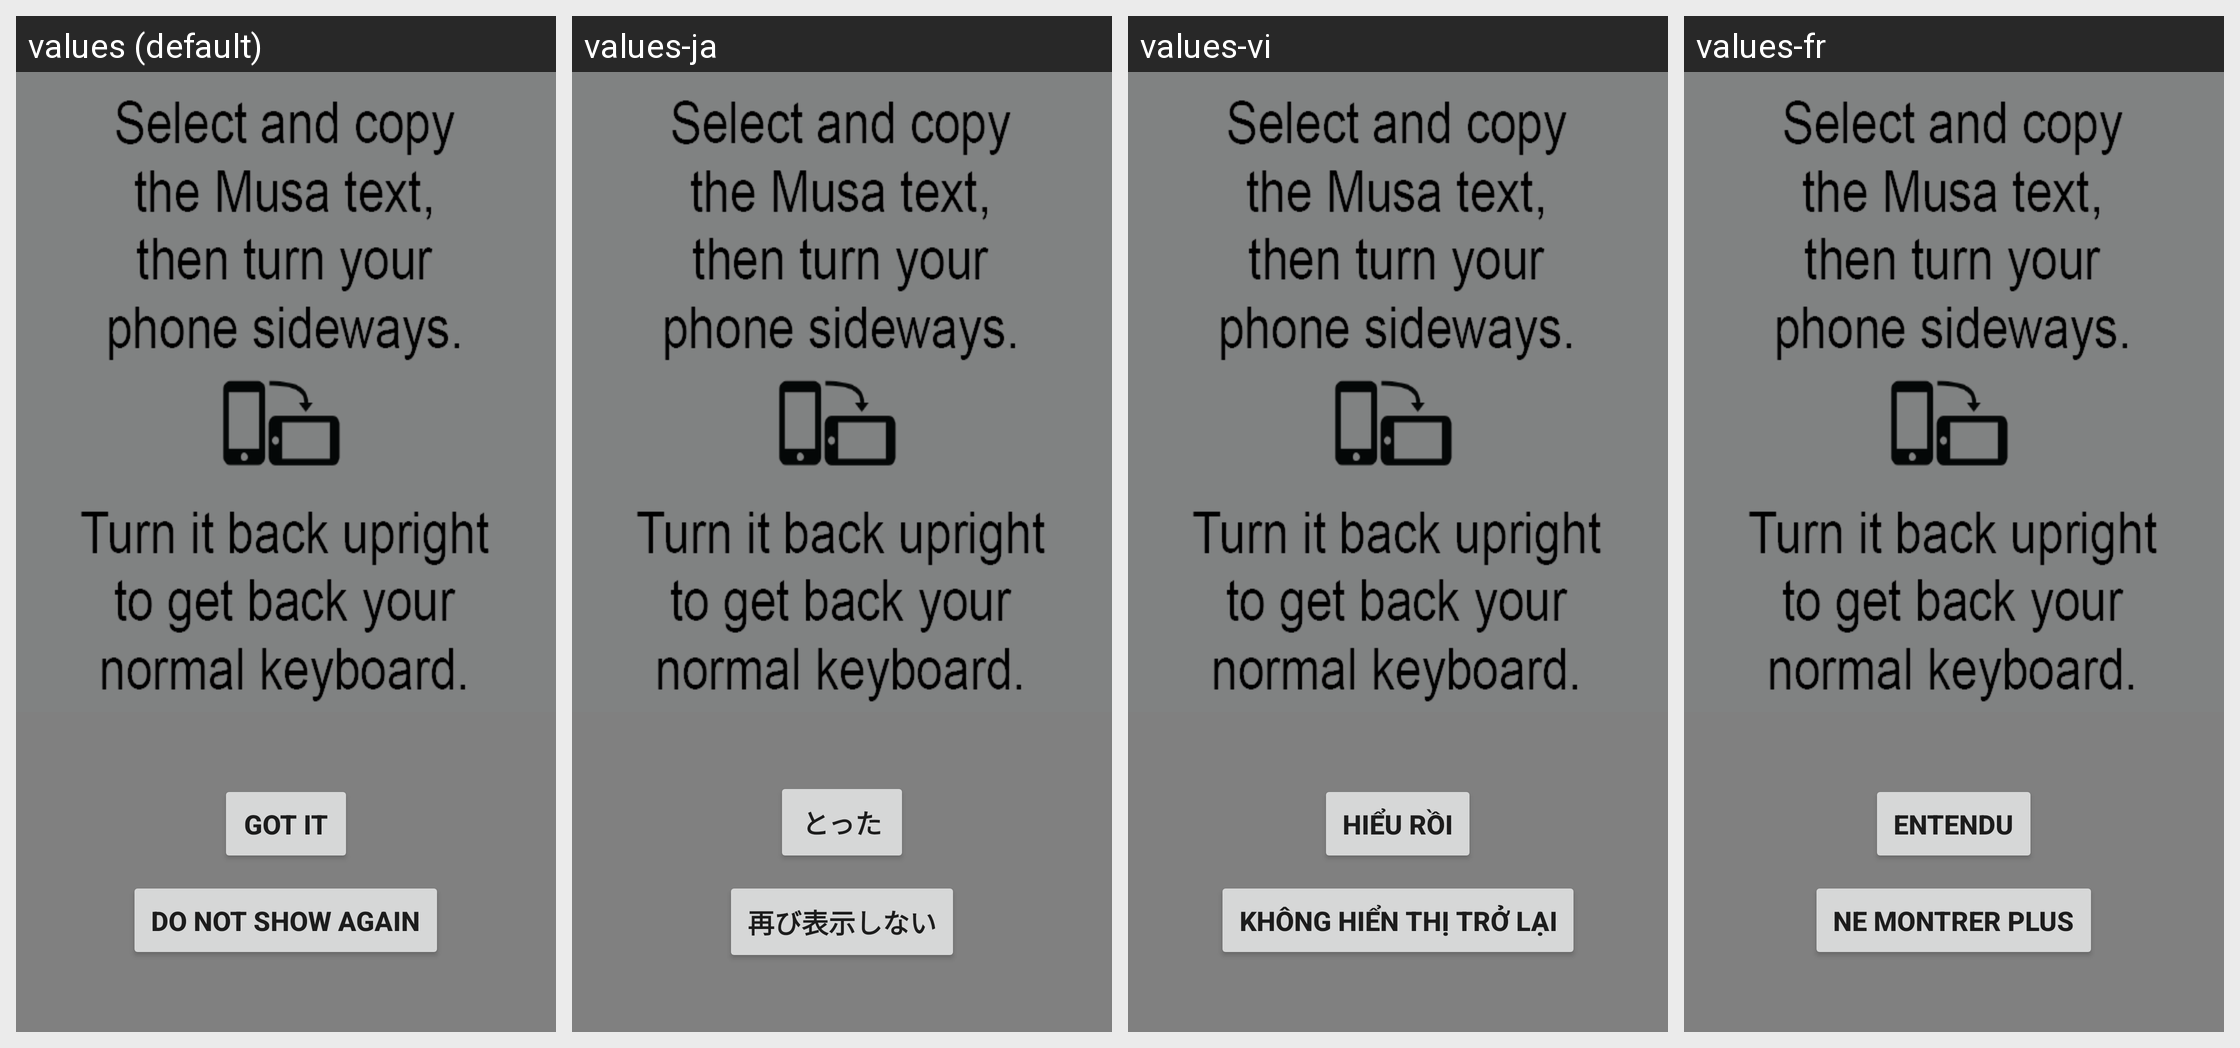

The same Android screen rendered under several of its app's locales, left to right. List the strings drawn on it with the default value and each locale's translation.
Android screen res/layout/clipboard_help_screen.xml rendered under 4 locales, left to right: values (default), values-ja, values-vi, values-fr. Device: Nexus 5 (rendered at 1080×1920; each locale shown at half size, 540×960, under a caption strip naming it); theme Theme.MusaKeys.
Other locales in the repository, not shown: values-ar, values-es, values-hi, values-pt, values-ru, values-zh.
Strings drawn on this screen, with the default value and each locale's value (text and hints the layout hard-codes, and strings that could not be matched under every locale, appear in the picture but are not listed):

got_it
  values: Got it
  values-ja: とった
  values-vi: Hiểu rồi
  values-fr: Entendu

do_not_show_again
  values: Do not show again
  values-ja: 再び表示しない
  values-vi: Không hiển thị trở lại
  values-fr: Ne montrer plus
